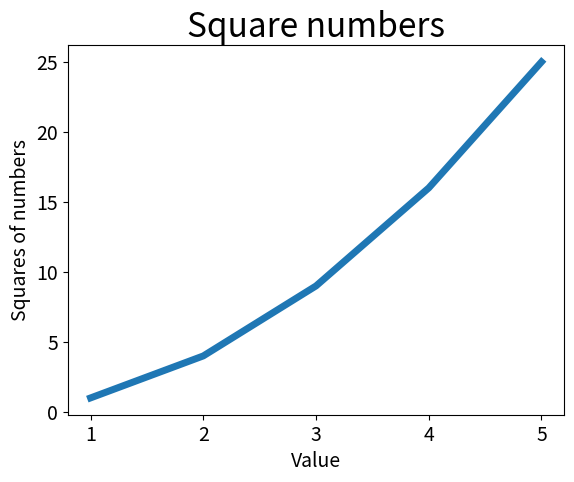

Generate this figure with matplotlib:
#!./P2ENV/bin/python

# Imorting the pyplot module
import matplotlib.pyplot as plt

# Data to be visualized
input_values = [1, 2, 3, 4, 5]
squares = [1, 4, 9, 16, 25]
# Plot the data
# plot(x-axis, y-axis)
plt.plot(input_values, squares, linewidth=5)
# Set the title for the plot
plt.title("Square numbers", fontsize=24)
# Setting the label for x and y axes
plt.xlabel("Value", fontsize=14)
plt.ylabel("Squares of numbers", fontsize=14)
# Modifying display of the data of both x and y axis
plt.tick_params(axis='both', labelsize=14)
# Making the plot display
plt.show()
